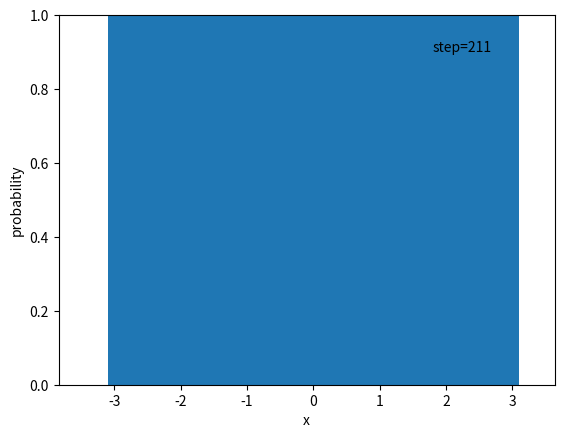

Write Python code to recreate this figure. (Note: this script raises an exception after producing the figure.)
import matplotlib.pyplot as plt
import numpy as np
from matplotlib import cm
from  matplotlib.animation import FuncAnimation
import seaborn as sns

sns.color_palette("hls", 8)


# ASK: should the first t be added? else not normalised
def gaussian(x, t, D=0.1):
    return 1/np.sqrt(4*np.pi*D*t)*np.exp(-x**2/(4*D*t))


def plot_gaussian_in_time(D=0.1):
    xs = np.linspace(-3, 3)
    ts = np.linspace(0.05, 40, 40)

    def func(frame, *fargs):
        ax.clear()
        ax.set_ylim(0, 1)
        ax.set_xlabel("x")
        ax.set_ylabel("probability")
        line = ax.plot(xs, gaussian(xs, ts[frame], D=D), c="black")
        ax.text(1.8, 0.9, f"t={round(ts[frame])}\nD={D}")
        return line,

    fig, ax = plt.subplots()
    ax.set_ylim(0, 1)
    anim = FuncAnimation(fig, func, frames=len(ts), interval=200)
    anim.save('analytic_ex01.mp4', fps=3)
    plt.show()


def brownian_motion(tau=1, N_steps=100, x0=0, D=0.1):
    trajectory = [x0]
    x_current = x0
    for k in range(N_steps-1):
        x_next = x_current + np.sqrt(2*D*tau)*np.random.normal()
        trajectory.append(x_next)
        x_current = x_next
    return trajectory


def plot_trajectory(length=10000, how_many=5):
    times = np.arange(length)
    fig, ax = plt.subplots()
    for i in range(how_many):
        traj = brownian_motion(N_steps=length)
        ax.plot(times, traj)
    ax.set_xlabel("t/tau")
    ax.set_ylabel("position")
    plt.savefig("brownian_motion", dpi=500)
    plt.show()


def trajectory_histograms(length=5000, how_many=100):
    all_traj = np.zeros(shape=(how_many, length))
    for i in range(how_many):
        traj = brownian_motion(N_steps=length)
        all_traj[i] = traj
    bin_num = 30
    all_histos = np.zeros((bin_num, length))
    for i in range(length):
        histo, bins = np.histogram(all_traj[:, i], bins=bin_num, range=[-3, 3])
        all_histos[:, i] = histo
    return all_histos, bins


def plot_histogram_in_time(H, bins):
    xs = np.linspace(-3, 3)

    def func(frame, *fargs):
        ax.clear()
        ax.set_ylim(0, 1)
        ax.set_xlabel("x")
        ax.set_ylabel("probability")
        bar = plt.bar(bins[:-1], H[:, frame], width=1)
        ax.text(1.8, 0.9, f"step={frame}")
        return bar,

    fig, ax = plt.subplots()
    ax.set_ylim(0, 1)
    anim = FuncAnimation(fig, func, frames=H.shape[1], interval=200)
    anim.save('histogram_ex01.mp4', fps=3)
    plt.show()


if __name__ == "__main__":
    # plot_gaussian_in_time()
    # plot_trajectory()
    H, bins = trajectory_histograms()
    plot_histogram_in_time(H, bins)